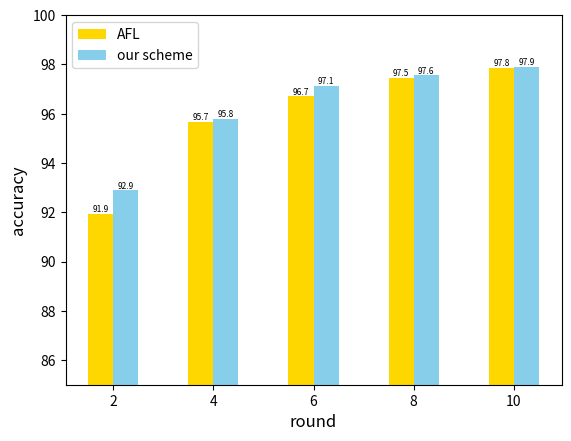
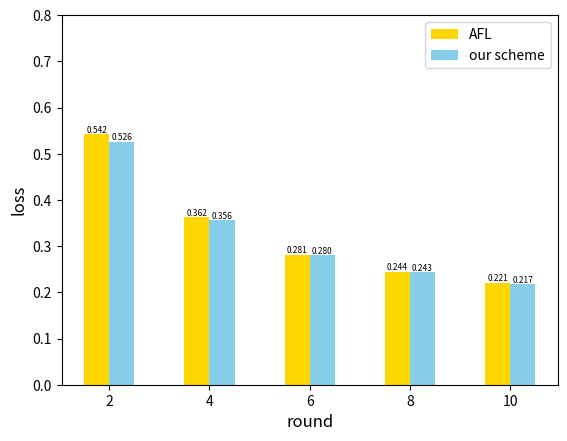

These figures' Python source, in order:
# 导入相应的库(包)
import numpy as np  # 生成数据的包
import matplotlib.pyplot as plt  # 作图的包

x = np.arange(1,6) * 2


y = [91.94, 95.66, 96.71, 97.46, 97.85]
y1 = [92.89, 95.78, 97.13, 97.56, 97.90]



plt.bar(
    x, y,

    width=0.5,

    color="gold",
    label="AFL")

plt.bar(x + 0.5, y1,
        width=0.5,
        color="skyblue",
        label="our scheme")

plt.xticks(x + 0.5 / 2, x)

plt.legend()

plt.xlabel(
    "round",

    size=12,

    color="black")

plt.ylabel("accuracy",
           size=12,
           color="black")


plt.ylim(85, 100)

for a, b in zip(x, y):
    plt.text(a, b, '%.1f' % b, ha='center', va='bottom', fontsize=6)
for a, b in zip(x + 0.5, y1):
    plt.text(a, b, '%.1f' % b, ha='center', va='bottom', fontsize=6)


plt.show()



x1 = np.arange(1,6) * 2

yy = [0.542, 0.362, 0.281, 0.244, 0.221]
yy1 = [0.526, 0.356, 0.280, 0.243, 0.217]



plt.bar(
    x1, yy,

    width=0.5,

    color="gold",

    label="AFL")

plt.bar(x1 + 0.5, yy1,
        width=0.5,
        color="skyblue",
        label="our scheme")

plt.xticks(x1 + 0.5 / 2, x1)

plt.legend()

plt.xlabel(
    "round",

    size=12,

    color="black")

plt.ylabel("loss",
           size=12,
           color="black")


plt.ylim(0, 0.8)

for a, b in zip(x1, yy):
    plt.text(a, b, '%.3f' % b, ha='center', va='bottom', fontsize=6)
for a, b in zip(x1 + 0.5, yy1):
    plt.text(a, b, '%.3f' % b, ha='center', va='bottom', fontsize=6)


plt.show()
